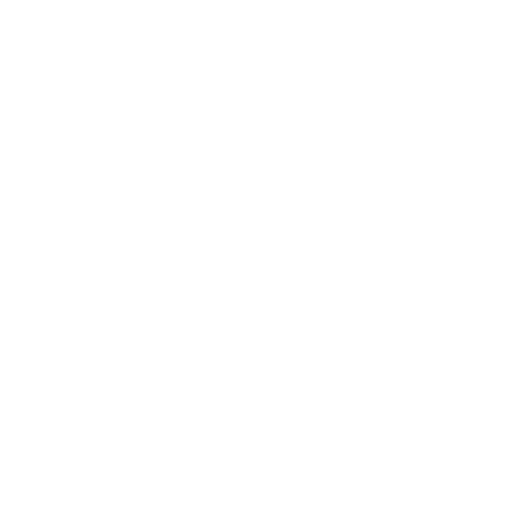
t = 0.00 s
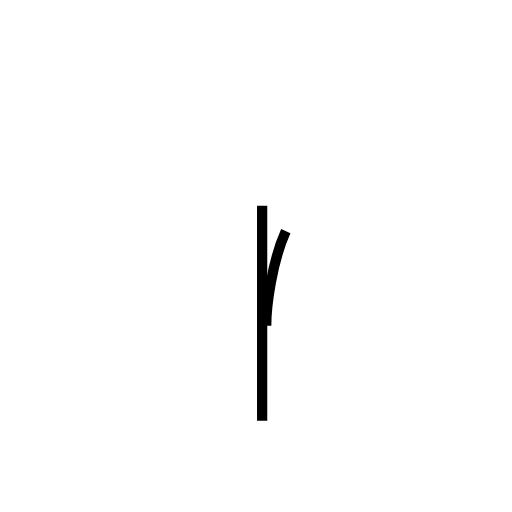
t = 0.91 s
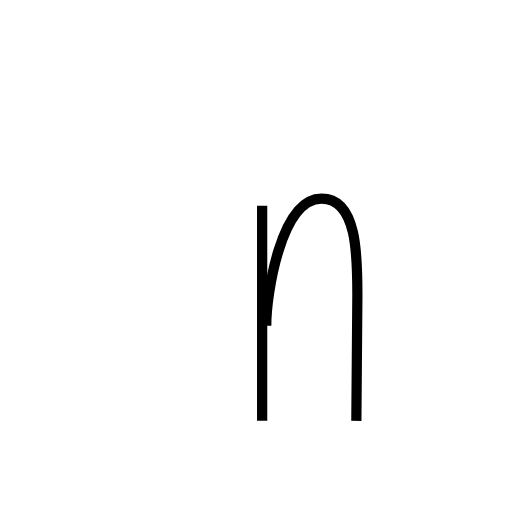
t = 1.76 s
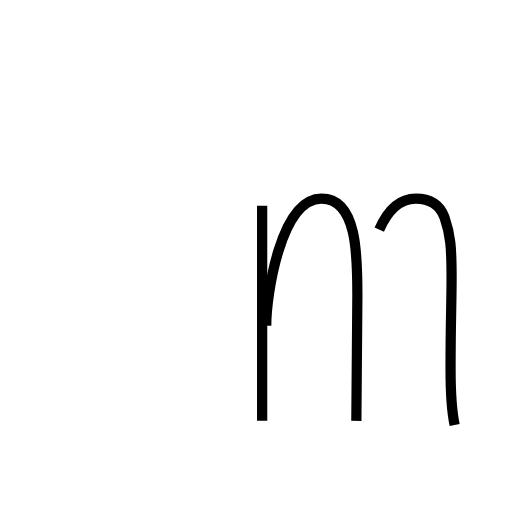
t = 2.63 s
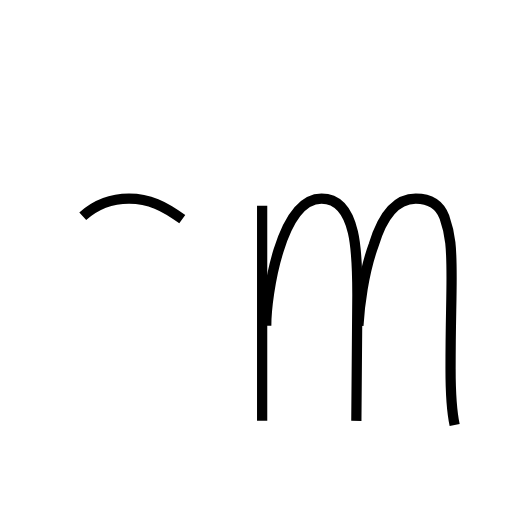
t = 3.24 s
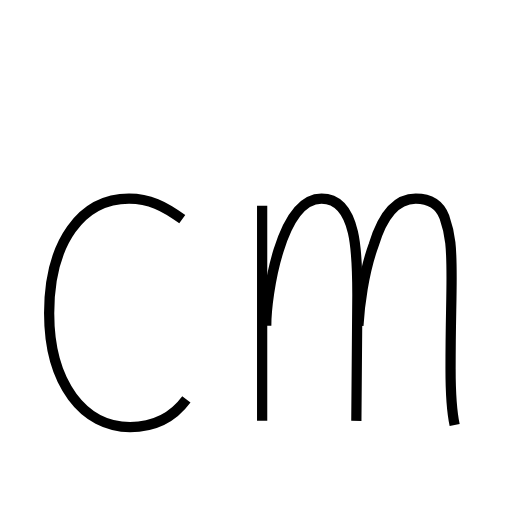
t = 4.20 s

The animated SVG that drew these frames (rendered in a browser with its animation timeline set to each time). Animation: 4 SMIL elements (animate=4); one cycle of 4.20 s.

<?xml version='1.0' encoding='utf-8'?>
<svg viewBox="0.0 -6.0 50.0 50.0" version="1.1" xmlns="http://www.w3.org/2000/svg"><rect x="-1000" y="-1000" width="2000" height="2000" stroke="white" fill="white" /><g style="fill:none;stroke:#000000;stroke-width:1"><path d="M 25.6 -23.9 L 25.6 -2.9 " transform="translate(0.0 38.0)" stroke-dasharray="21.0" stroke-dashoffset="21.0"><animate attributeName="stroke-dashoffset" from="21.0" to="0" dur="0.63s" begin="0s" fill="freeze" /></path><path d="M 26.0 -12.2 C 26.0 -15.2 27.4 -24.6 31.4 -24.6 C 34.9 -24.6 34.9 -19.0 34.9 -15.2 L 34.8 -2.9 " transform="translate(0.0 38.0)" stroke-dasharray="37.80360239493566" stroke-dashoffset="37.80360239493566"><animate attributeName="stroke-dashoffset" from="37.80360239493566" to="0" dur="1.1341080718480698s" begin="0.63s" fill="freeze" /></path><path d="M 44.4 -2.5 C 44.1 -3.9 44.0 -6.0 44.0 -8.0 C 44.0 -12.6 44.1 -14.3 44.1 -16.9 C 44.1 -19.8 44.0 -21.1 43.4 -22.8 C 42.9 -24.1 41.9 -24.6 40.6 -24.6 C 39.0 -24.6 37.5 -23.4 36.5 -20.1 C 35.5 -17.4 35.1 -14.0 35.0 -12.2 " transform="translate(0.0 38.0)" stroke-dasharray="38.5756493212666" stroke-dashoffset="38.5756493212666"><animate attributeName="stroke-dashoffset" from="38.5756493212666" to="0" dur="1.157269479637998s" begin="1.76410807184807s" fill="freeze" /></path><path d="M 17.8 -22.6 C 16.0 -23.9 14.6 -24.6 12.6 -24.6 C 8.0 -24.6 4.8 -20.4 4.8 -13.4 C 4.8 -6.5 8.2 -2.3 12.7 -2.3 C 14.8 -2.3 16.8 -3.1 18.2 -5.0" transform="translate(0.0 38.0)" stroke-dasharray="42.51960866491446" stroke-dashoffset="42.51960866491446"><animate attributeName="stroke-dashoffset" from="42.51960866491446" to="0" dur="1.2755882599474337s" begin="2.921377551486068s" fill="freeze" /></path></g></svg>
